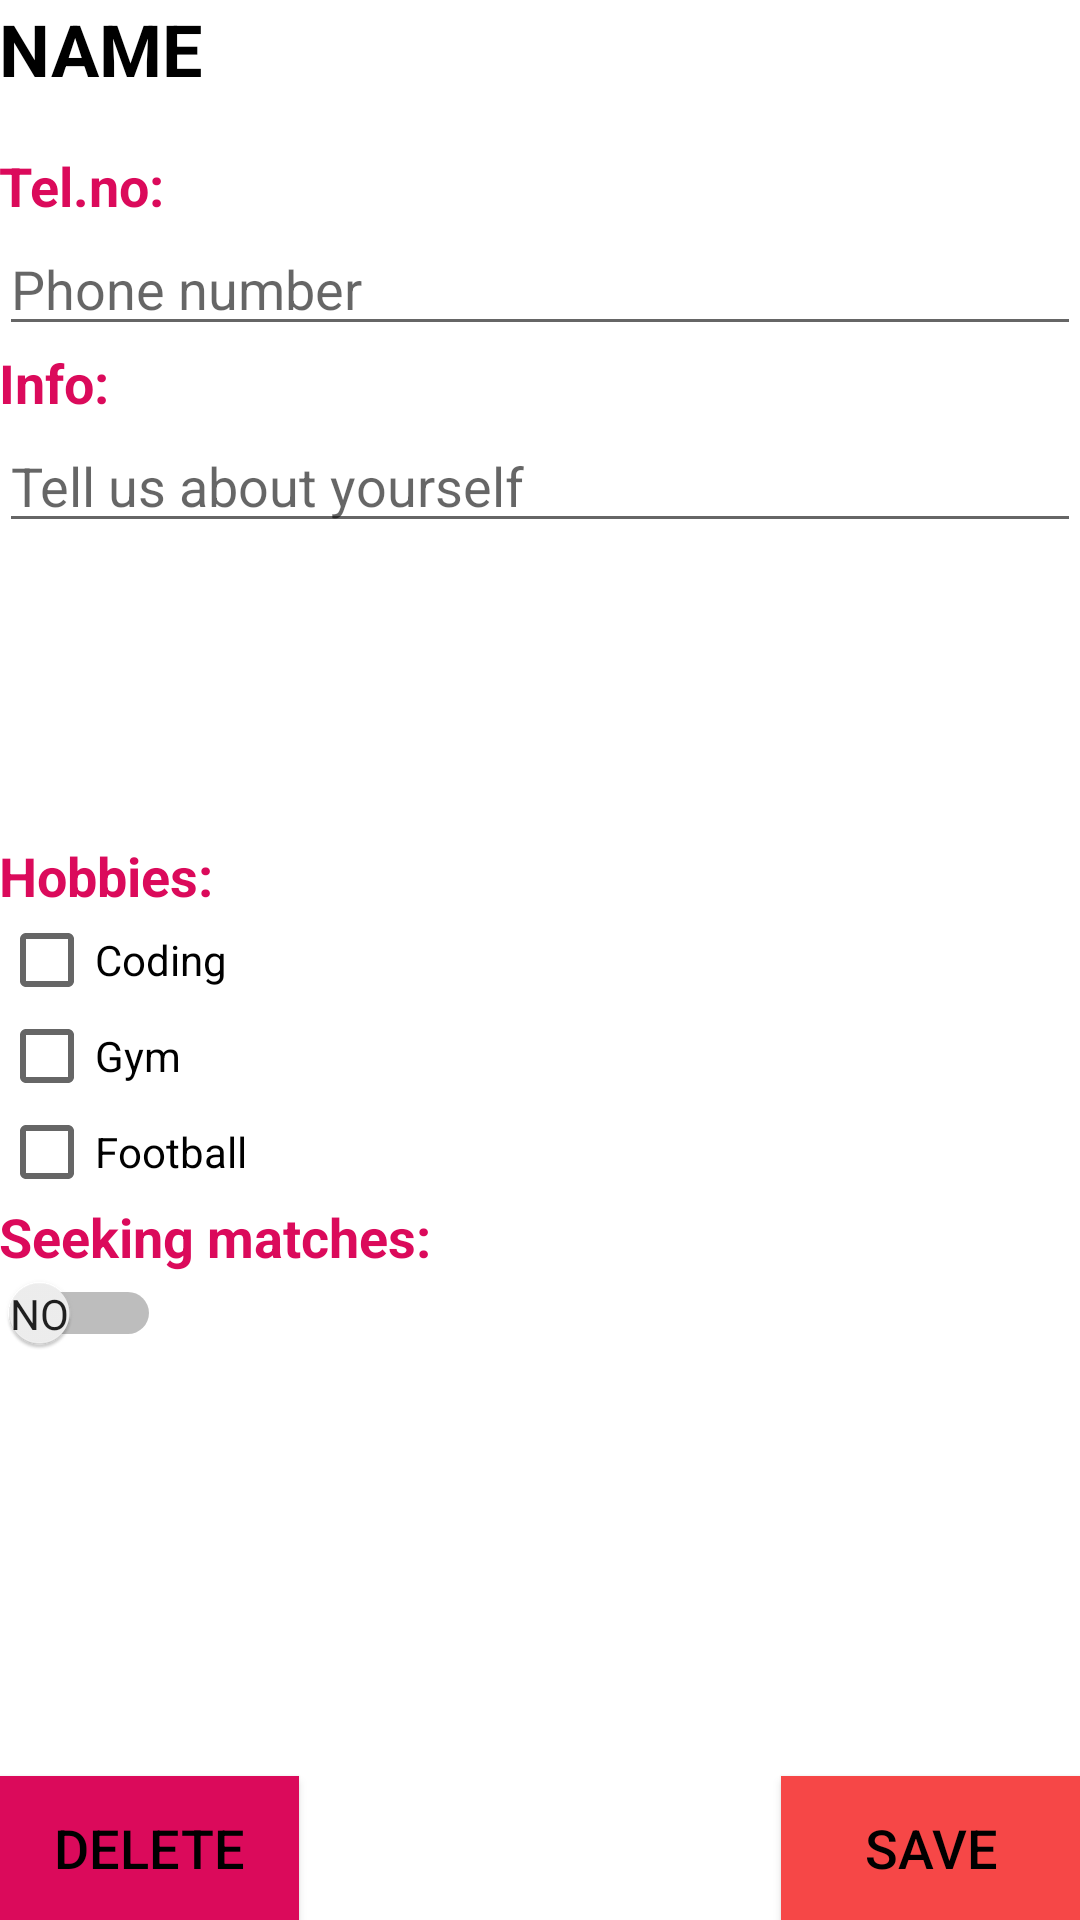

Layout XML and referenced resources for this Android screen:
<!-- AndroidManifest.xml: application theme AppTheme -->
<!-- res/layout/activity_next.xml -->
<?xml version="1.0" encoding="utf-8"?>
<RelativeLayout
    android:id="@+id/activity_next"
    xmlns:android="http://schemas.android.com/apk/res/android"
    xmlns:tools="http://schemas.android.com/tools"
    android:layout_width="match_parent"
    android:layout_height="match_parent"
    android:paddingBottom="@dimen/activity_vertical_margin"
    android:paddingLeft="@dimen/activity_horizontal_margin"
    android:paddingRight="@dimen/activity_horizontal_margin"
    android:paddingTop="@dimen/activity_vertical_margin"
    tools:context="se.example.lab1.NextActivity">

    <TextView
        android:text="name"
        android:layout_width="wrap_content"
        android:layout_height="wrap_content"
        android:layout_alignParentTop="true"
        android:layout_alignParentLeft="true"
        android:layout_alignParentStart="true"
        android:layout_marginBottom="10px"
        android:textSize="24sp"
        android:id="@+id/textView"
        android:textStyle="normal|bold"
        android:textAllCaps="true"
        android:textColor="#000"/>


    <TextView
        android:text="@string/Tel.no"
        android:layout_width="wrap_content"
        android:layout_height="wrap_content"
        android:id="@+id/t1"
        android:layout_marginTop="14dp" android:layout_below="@+id/textView"
        android:layout_alignParentLeft="true" android:layout_alignParentStart="true"
        android:textSize="18sp" android:textStyle="normal|bold"
        android:textColor="@color/colorPrimaryDark"/>
    <EditText
        android:layout_width="match_parent"
        android:layout_height="wrap_content"
        android:inputType="phone"
        android:hint="Phone number"
        android:ems="10"
        android:id="@+id/editText"
        android:layout_below="@+id/t1" android:layout_alignParentLeft="true"
        android:layout_alignParentStart="true"/>
    <TextView
        android:text="@string/info"
        android:layout_width="wrap_content"
        android:layout_height="wrap_content"
        android:id="@+id/t2"
        android:textSize="18sp"
        android:textStyle="normal|bold"
        android:textColor="@color/colorPrimaryDark"
        android:layout_below="@+id/editText" android:layout_alignParentLeft="true"
        android:layout_alignParentStart="true"/>
    <CheckBox
        android:text="@string/hob_1"
        android:onClick="onCheckboxClicked"
        android:layout_width="wrap_content"
        android:layout_height="wrap_content" android:layout_centerVertical="true"
        android:layout_alignParentLeft="true" android:layout_alignParentStart="true"
        android:id="@+id/c1"/>
    <CheckBox
        android:text="@string/hob_2"
        android:onClick="onCheckboxClicked"
        android:layout_width="wrap_content"
        android:layout_height="wrap_content" android:layout_below="@+id/c1"
        android:layout_alignParentLeft="true" android:layout_alignParentStart="true"
        android:id="@+id/c2"/>
    <CheckBox
        android:text="@string/hob_3"
        android:onClick="onCheckboxClicked"
        android:layout_width="wrap_content"
        android:layout_height="wrap_content" android:layout_below="@+id/c2"
        android:layout_alignParentLeft="true" android:layout_alignParentStart="true"
        android:id="@+id/c3"/>
    <Button
        android:text="SAVE"
        android:layout_width="300px"
        android:layout_height="wrap_content"
        android:id="@+id/b2"
        android:background="@color/colorPrimary"
        android:textColor="#000"
        android:textSize="18sp" android:layout_alignParentBottom="true"
        android:layout_alignParentRight="true" android:layout_alignParentEnd="true"/>
    <Button
        android:text="DELETE"
        android:layout_width="300px"
        android:layout_height="wrap_content"
        android:id="@+id/b1"
        android:background="@color/colorPrimaryDark"
        android:textColor="#000"
        android:textSize="18sp"
        android:layout_alignParentBottom="true" 
        android:layout_alignParentLeft="true"
        android:layout_alignParentStart="true"/>
    <TextView
        android:text="@string/matchable"
        android:layout_width="wrap_content"
        android:layout_height="wrap_content"
        android:id="@+id/t4"
        android:textSize="18sp" android:textStyle="normal|bold"
        android:textColor="@color/colorPrimaryDark"
        android:layout_below="@+id/c3" android:layout_alignParentLeft="true"
        android:layout_alignParentStart="true"/>
    <Switch
        android:layout_width="wrap_content"
        android:layout_height="wrap_content"
        android:layout_below="@+id/t4"
        android:layout_alignParentLeft="true"
        android:layout_alignParentStart="true"
        android:id="@+id/toggle"
        android:textOn="YES"
        android:textOff="NO"
        android:textColor="#000"
        android:disabledAlpha="0.5"
        android:textColorHighlight="@color/colorPrimary"
        android:showText="true"
        android:textStyle="normal|bold"/>
    <EditText
        android:layout_width="match_parent"
        android:layout_height="wrap_content"
        android:id="@+id/editText2"
        android:layout_below="@+id/t2"
        android:layout_alignParentLeft="true"
        android:layout_alignParentStart="true"
        android:inputType="textFilter|textCapSentences"
        android:hint="Tell us about yourself"
        android:ems="10">
    </EditText>
    <TextView
        android:text="@string/hobbies"
        android:layout_width="wrap_content"
        android:layout_height="wrap_content"
        android:id="@+id/t3"
        android:textSize="18sp" android:textStyle="normal|bold"
        android:textColor="@color/colorPrimaryDark"
        android:layout_above="@+id/c1" android:layout_alignParentLeft="true"
        android:layout_alignParentStart="true"/>

</RelativeLayout>
<!-- resources referenced by this layout -->
<resources>
  <color name="colorPrimary">#f64747</color>
  <color name="colorPrimaryDark">#db0a5b</color>
  <string name="Tel.no">Tel.no:</string>
  <string name="hob_1">Coding</string>
  <string name="hob_2">Gym</string>
  <string name="hob_3">Football</string>
  <string name="hobbies">Hobbies:</string>
  <string name="info">Info:</string>
  <string name="matchable">Seeking matches:</string>
  <style name="AppTheme" parent="Theme.AppCompat.Light">
          
          
          <item name="colorPrimary">@color/colorPrimary</item>
          <item name="colorPrimaryDark">@color/colorPrimaryDark</item>
          <item name="colorAccent">@color/colorAccent</item>
          <item name="android:colorBackground">@color/background_material_light</item>
      </style>
  <color name="colorAccent">#FBE9E7</color>
  <color name="background_material_light">#ffffff</color>
</resources>
